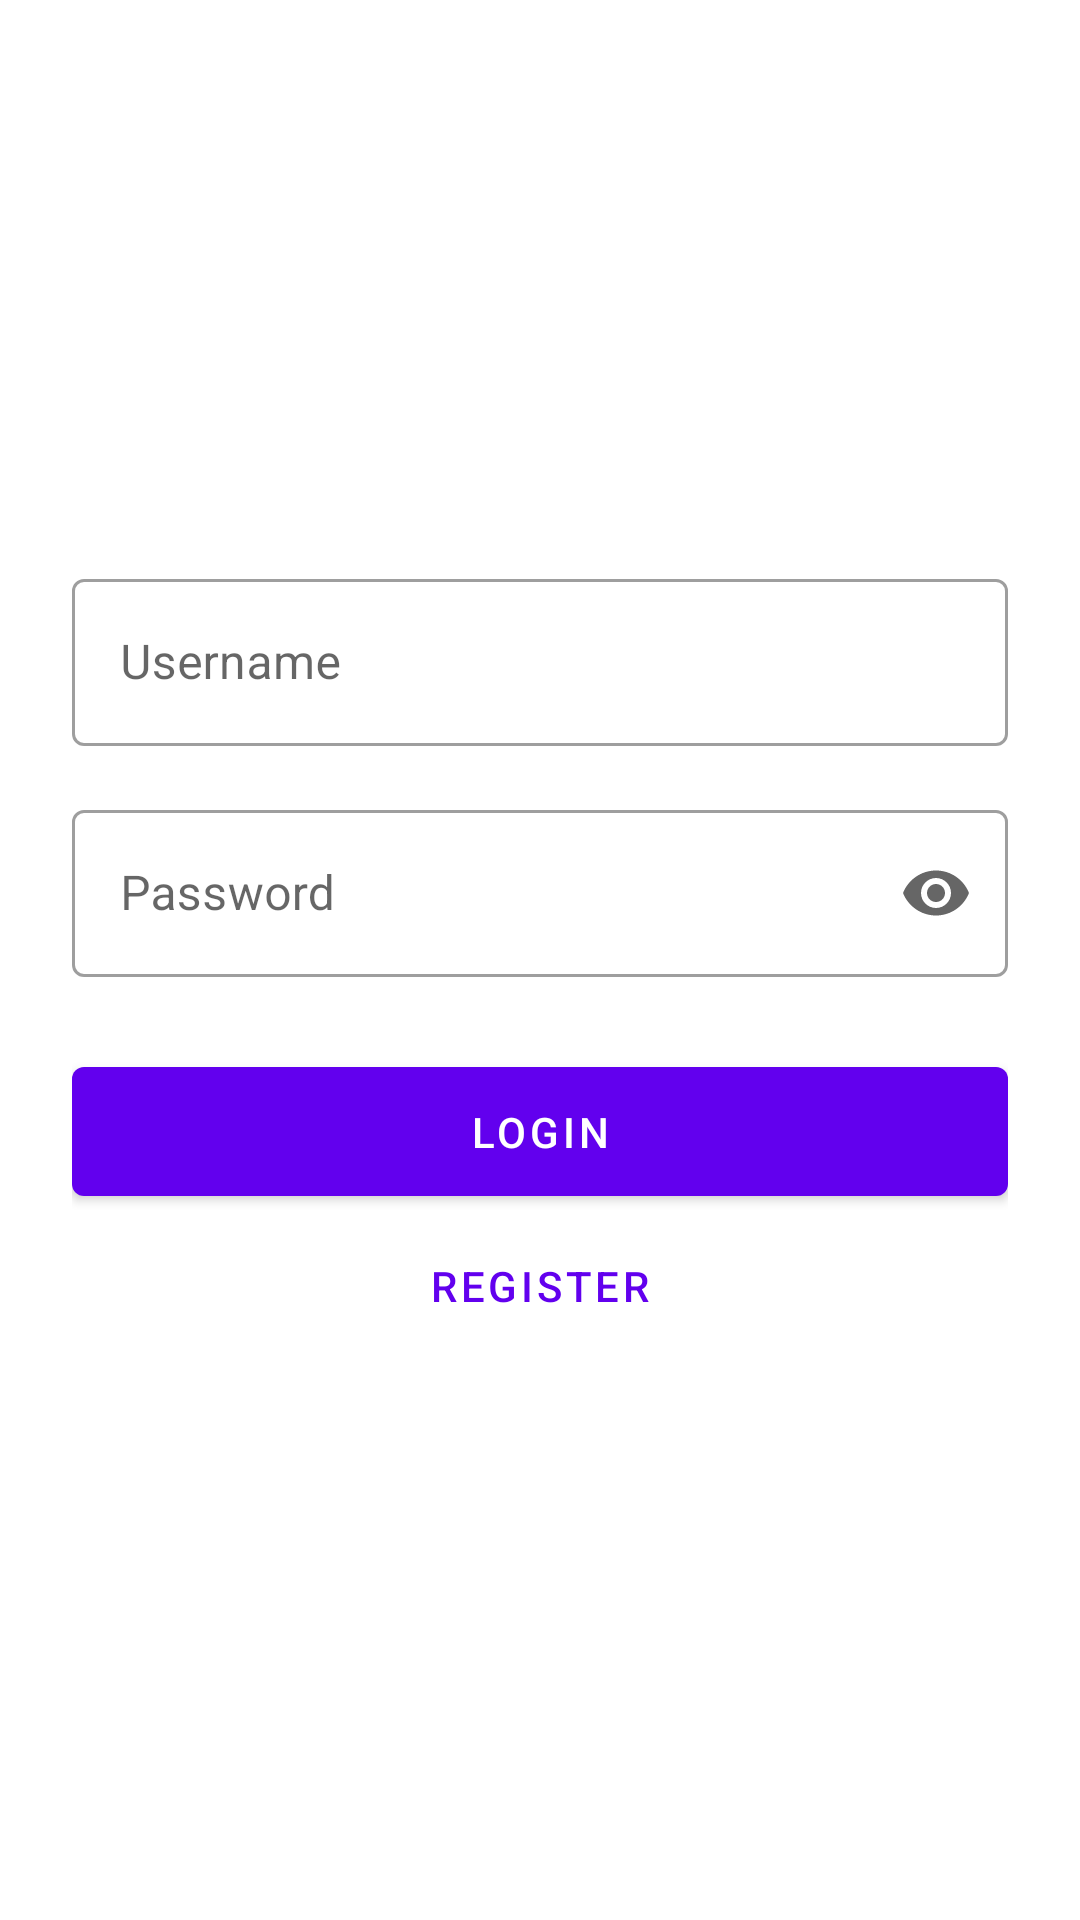

Write the Android layout XML for this screen, with the resource values it uses.
<!-- AndroidManifest.xml: application theme Theme.Libra404 -->
<!-- res/layout/activity_login.xml -->
<?xml version="1.0" encoding="utf-8"?>
<androidx.constraintlayout.widget.ConstraintLayout xmlns:android="http://schemas.android.com/apk/res/android"
    xmlns:app="http://schemas.android.com/apk/res-auto"
    xmlns:tools="http://schemas.android.com/tools"
    android:layout_width="match_parent"
    android:layout_height="match_parent"
    android:padding="24dp"
    tools:context=".LoginActivity">

    <com.google.android.material.textfield.TextInputLayout
        android:id="@+id/tilUser"
        style="@style/Widget.MaterialComponents.TextInputLayout.OutlinedBox"
        android:layout_width="0dp"
        android:layout_height="wrap_content"
        android:hint="Username"
        app:layout_constraintVertical_chainStyle="packed"
        app:layout_constraintEnd_toEndOf="parent"
        app:layout_constraintStart_toStartOf="parent"
        app:layout_constraintTop_toTopOf="parent"
        app:layout_constraintBottom_toTopOf="@+id/tilPass">

        <com.google.android.material.textfield.TextInputEditText
            android:id="@+id/etUser"
            android:layout_width="match_parent"
            android:layout_height="wrap_content"
            android:inputType="textPersonName" />

    </com.google.android.material.textfield.TextInputLayout>

    <com.google.android.material.textfield.TextInputLayout
        android:id="@+id/tilPass"
        style="@style/Widget.MaterialComponents.TextInputLayout.OutlinedBox"
        android:layout_width="0dp"
        android:layout_height="wrap_content"
        android:layout_marginTop="16dp"
        android:hint="Password"
        app:endIconMode="password_toggle"
        app:layout_constraintEnd_toEndOf="parent"
        app:layout_constraintStart_toStartOf="parent"
        app:layout_constraintTop_toBottomOf="@+id/tilUser"
        app:layout_constraintBottom_toTopOf="@+id/btnLogin">

        <com.google.android.material.textfield.TextInputEditText
            android:id="@+id/etPass"
            android:layout_width="match_parent"
            android:layout_height="wrap_content"
            android:inputType="textPassword" />

    </com.google.android.material.textfield.TextInputLayout>

    <com.google.android.material.button.MaterialButton
        android:id="@+id/btnLogin"
        android:layout_width="0dp"
        android:layout_height="wrap_content"
        android:layout_marginTop="24dp"
        android:padding="12dp"
        android:text="Login"
        app:layout_constraintEnd_toEndOf="parent"
        app:layout_constraintStart_toStartOf="parent"
        app:layout_constraintTop_toBottomOf="@+id/tilPass"
        app:layout_constraintBottom_toTopOf="@+id/btnRegister" />

    <com.google.android.material.button.MaterialButton
        android:id="@+id/btnRegister"
        style="@style/Widget.MaterialComponents.Button.TextButton"
        android:layout_width="0dp"
        android:layout_height="wrap_content"
        android:text="Register"
        app:layout_constraintEnd_toEndOf="parent"
        app:layout_constraintStart_toStartOf="parent"
        app:layout_constraintTop_toBottomOf="@+id/btnLogin"
        app:layout_constraintBottom_toBottomOf="parent" />

</androidx.constraintlayout.widget.ConstraintLayout>
<!-- resources referenced by this layout -->
<resources>
  <style name="Theme.Libra404" parent="Theme.MaterialComponents.DayNight.DarkActionBar">
          
          <item name="colorPrimary">@color/purple_500</item>
          <item name="colorPrimaryVariant">@color/purple_700</item>
          <item name="colorOnPrimary">@color/white</item>
          
          <item name="colorSecondary">@color/teal_200</item>
          <item name="colorSecondaryVariant">@color/teal_700</item>
          <item name="colorOnSecondary">@color/black</item>
          
          <item name="android:statusBarColor">?attr/colorPrimaryVariant</item>
          
      </style>
  <color name="purple_500">#FF6200EE</color>
  <color name="purple_700">#FF3700B3</color>
  <color name="white">#FFFFFFFF</color>
  <color name="teal_200">#FF03DAC5</color>
  <color name="teal_700">#FF018786</color>
  <color name="black">#FF000000</color>
</resources>
